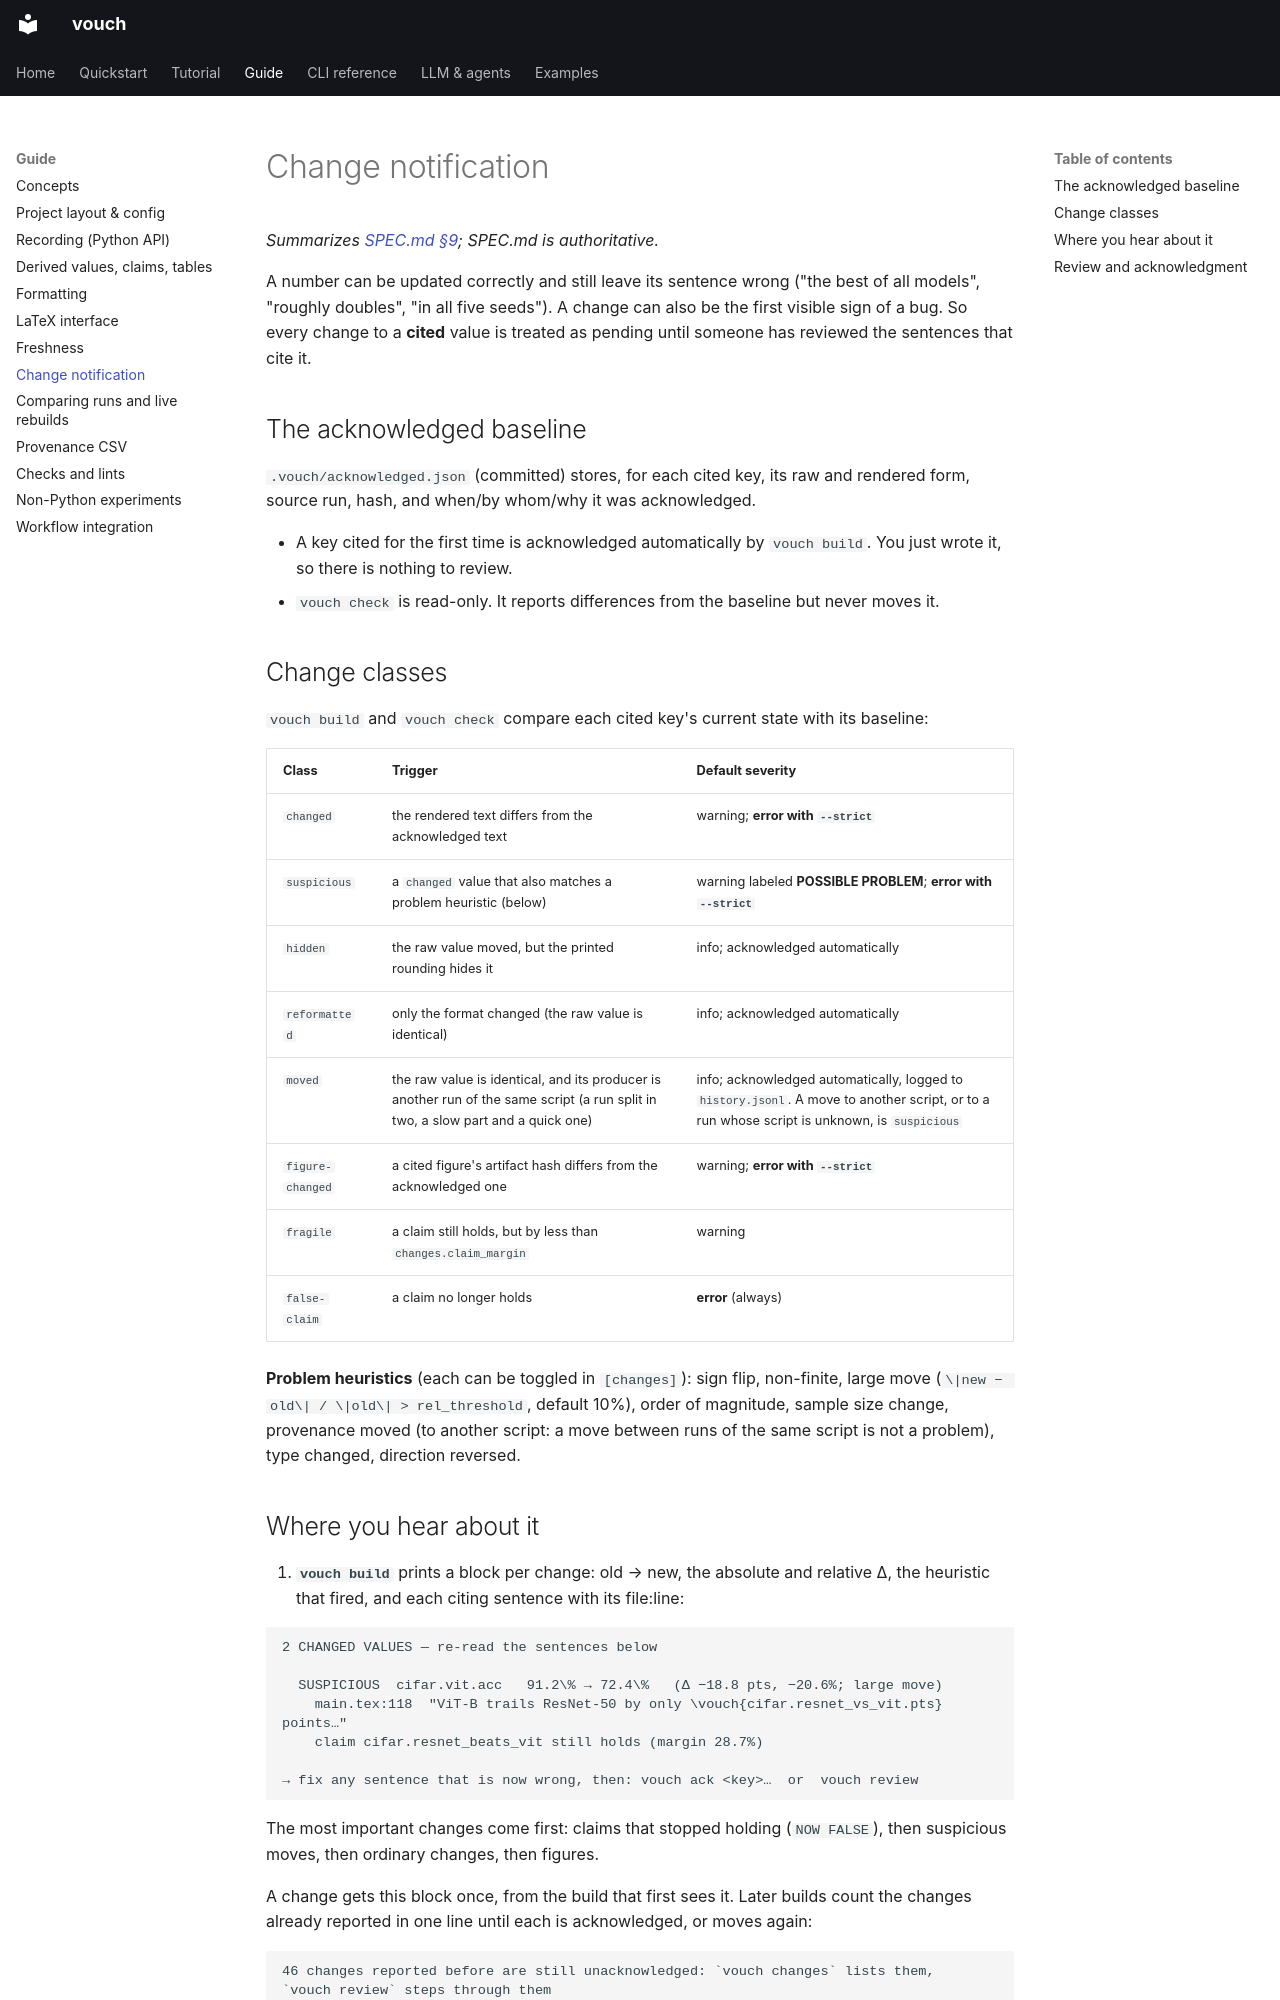

repository: dlfelps/vouch · page: guide/change-notification/index.html · generator: mkdocs

# Change notification

*Summarizes [SPEC.md §9](https://github.com/dlfelps/vouch/blob/main/SPEC.md); SPEC.md is authoritative.*

A number can be updated correctly and still leave its sentence wrong ("the best
of all models", "roughly doubles", "in all five seeds"). A change can also be
the first visible sign of a bug. So every change to a **cited** value is treated
as pending until someone has reviewed the sentences that cite it.

## The acknowledged baseline

`.vouch/acknowledged.json` (committed) stores, for each cited key, its raw and
rendered form, source run, hash, and when/by whom/why it was acknowledged.

- A key cited for the first time is acknowledged automatically by `vouch build`. You just wrote it, so there is nothing to review.
- `vouch check` is read-only. It reports differences from the baseline but never moves it.

## Change classes

`vouch build` and `vouch check` compare each cited key's current state with its
baseline:

| Class | Trigger | Default severity |
|---|---|---|
| `changed` | the rendered text differs from the acknowledged text | warning; **error with `--strict`** |
| `suspicious` | a `changed` value that also matches a problem heuristic (below) | warning labeled **POSSIBLE PROBLEM**; **error with `--strict`** |
| `hidden` | the raw value moved, but the printed rounding hides it | info; acknowledged automatically |
| `reformatted` | only the format changed (the raw value is identical) | info; acknowledged automatically |
| `moved` | the raw value is identical, and its producer is another run of the same script (a run split in two, a slow part and a quick one) | info; acknowledged automatically, logged to `history.jsonl`. A move to another script, or to a run whose script is unknown, is `suspicious` |
| `figure-changed` | a cited figure's artifact hash differs from the acknowledged one | warning; **error with `--strict`** |
| `fragile` | a claim still holds, but by less than `changes.claim_margin` | warning |
| `false-claim` | a claim no longer holds | **error** (always) |

**Problem heuristics** (each can be toggled in `[changes]`): sign flip, non-finite,
large move (`\|new − old\| / \|old\| > rel_threshold`, default 10%), order of
magnitude, sample size change, provenance moved (to another script: a move between
runs of the same script is not a problem), type changed, direction reversed.
